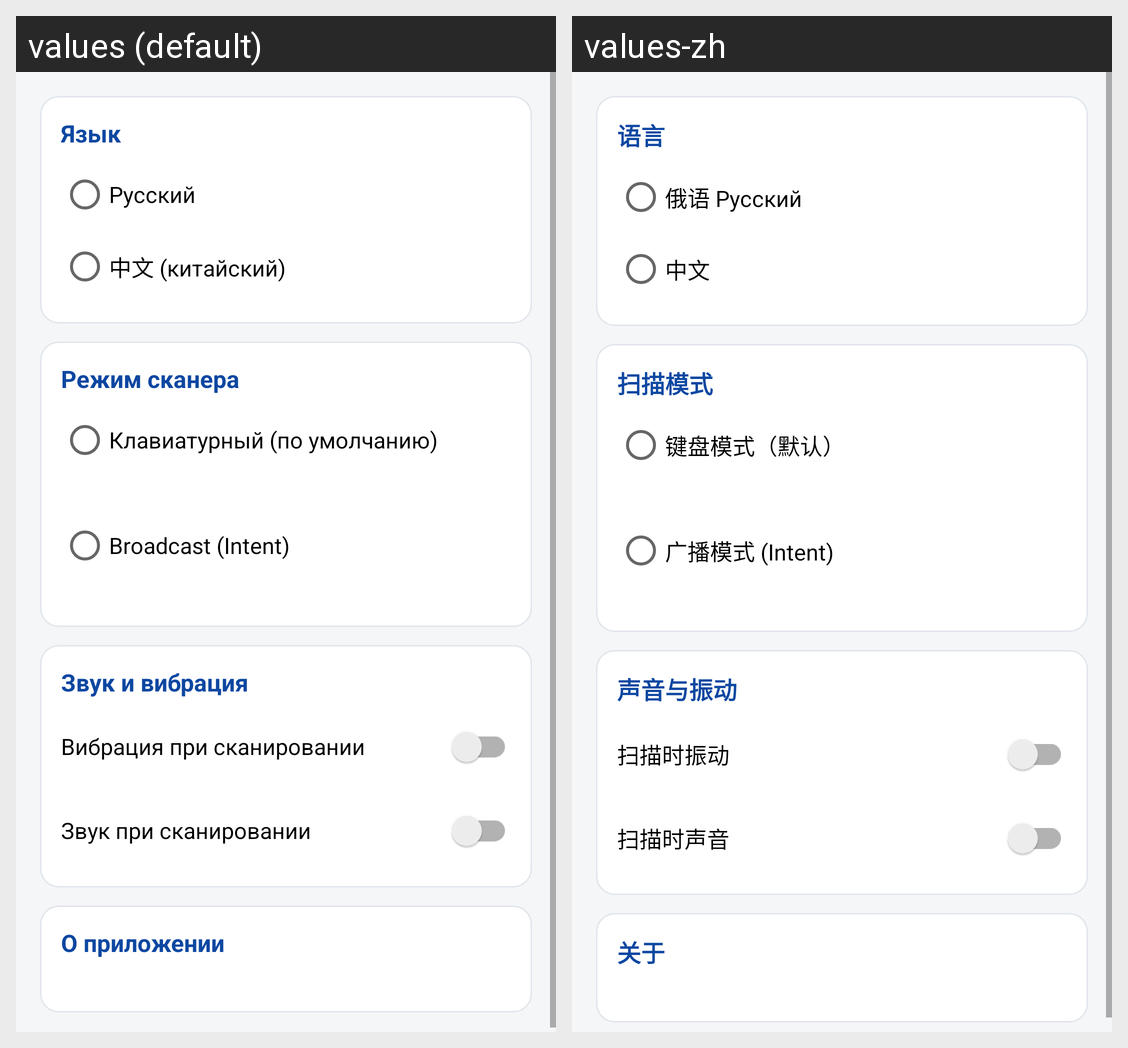

Here is an Android app screen in its default locale and in the app's own translations. Write out the translated-string differences for the strings that appear on this screen.
Android screen res/layout/activity_settings.xml rendered under 2 locales, left to right: values (default), values-zh. Device: Nexus 5 (rendered at 1080×1920; each locale shown at half size, 540×960, under a caption strip naming it); theme Theme.WarehouseScanner.
Strings drawn on this screen, with the default value and each locale's value (text and hints the layout hard-codes, and strings that could not be matched under every locale, appear in the picture but are not listed):

language
  values: Язык
  values-zh: 语言

lang_ru
  values: Русский
  values-zh: 俄语 Русский

lang_zh
  values: 中文 (китайский)
  values-zh: 中文

scanner_mode
  values: Режим сканера
  values-zh: 扫描模式

mode_keyboard
  values: Клавиатурный (по умолчанию)
  values-zh: 键盘模式（默认）

mode_broadcast
  values: Broadcast (Intent)
  values-zh: 广播模式 (Intent)

feedback
  values: Звук и вибрация
  values-zh: 声音与振动

vibrate
  values: Вибрация при сканировании
  values-zh: 扫描时振动

sound_on_scan
  values: Звук при сканировании
  values-zh: 扫描时声音

about
  values: О приложении
  values-zh: 关于
